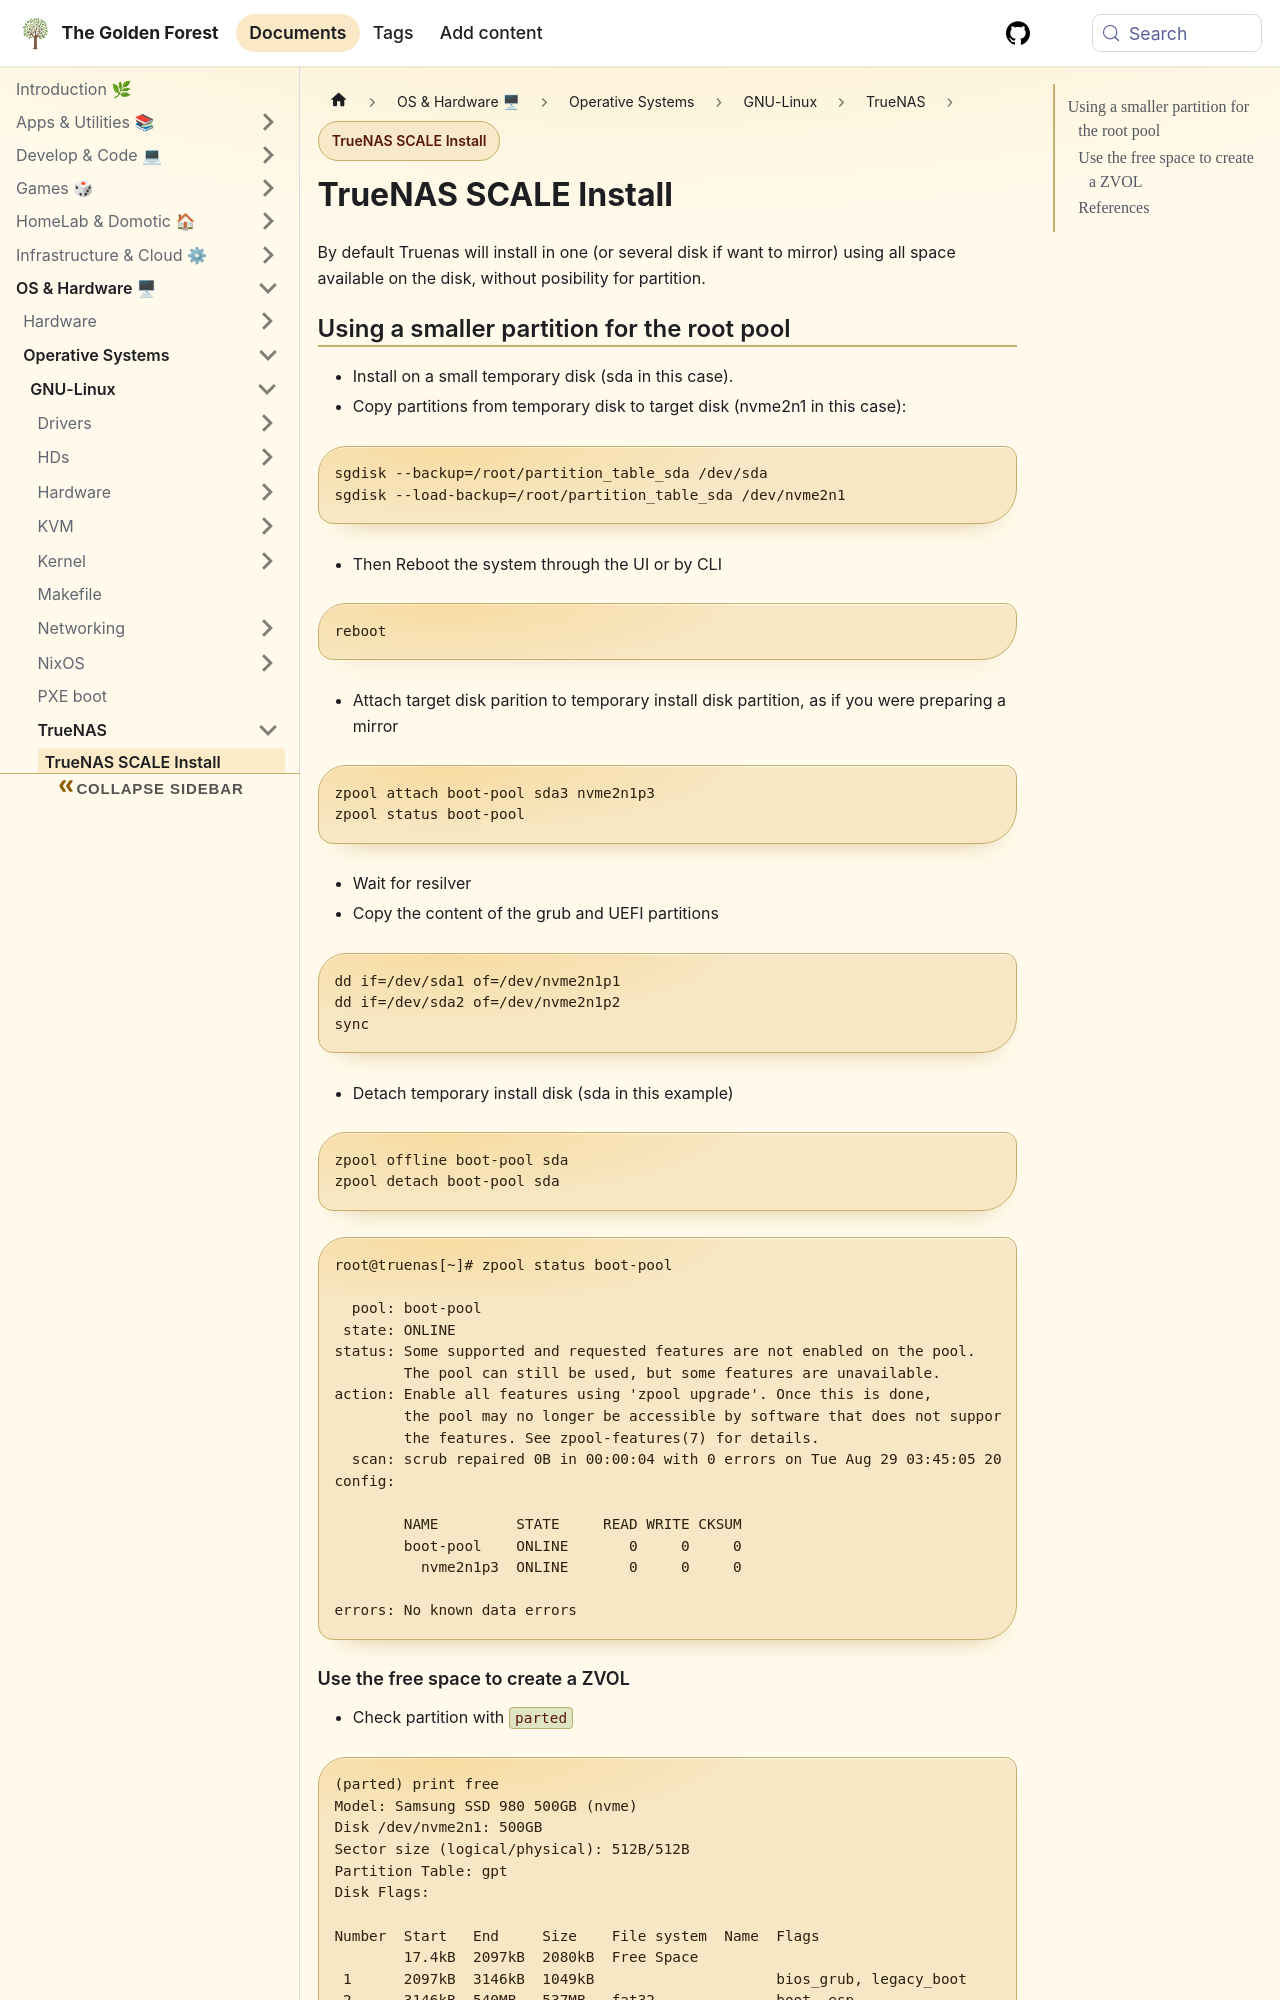

repository: sdelrio/golden-forest · page: docs/OS-and-Hardware/OS/GNU-Linux/TrueNAS/truenas-install/index.html · generator: docusaurus

---
title: TrueNAS SCALE Install
date: 20230901
author: sdelrio
tags:
  - zfs
  - storage
  - self-hosted
---

# TrueNAS SCALE Install

By default Truenas will install in one (or several disk if want to mirror) using all space available on the disk, without posibility for partition.

## Using a smaller partition for the root pool

* Install on a small temporary disk (sda in this case).
* Copy partitions from temporary disk to target disk (nvme2n1 in this case):

```bash
sgdisk --backup=/root/partition_table_sda /dev/sda
sgdisk --load-backup=/root/partition_table_sda /dev/nvme2n1
```

* Then Reboot the system through the UI or by CLI

```bash
reboot
```

* Attach target disk parition to temporary install disk partition, as if you were preparing a mirror

```bash
zpool attach boot-pool sda3 nvme2n1p3
zpool status boot-pool
```

* Wait for resilver
* Copy the content of the grub and UEFI partitions

```bash
dd if=/dev/sda1 of=/dev/nvme2n1p1
dd if=/dev/sda2 of=/dev/nvme2n1p2
sync
```

* Detach temporary install disk (sda in this example)

```bash
zpool offline boot-pool sda
zpool detach boot-pool sda
```

```bash
root@truenas[~]# zpool status boot-pool

  pool: boot-pool
 state: ONLINE
status: Some supported and requested features are not enabled on the pool.
	The pool can still be used, but some features are unavailable.
action: Enable all features using 'zpool upgrade'. Once this is done,
	the pool may no longer be accessible by software that does not support
	the features. See zpool-features(7) for details.
  scan: scrub repaired 0B in 00:00:04 with 0 errors on Tue Aug 29 03:45:05 2023
config:

	NAME         STATE     READ WRITE CKSUM
	boot-pool    ONLINE       0     0     0
	  nvme2n1p3  ONLINE       0     0     0

errors: No known data errors
```
